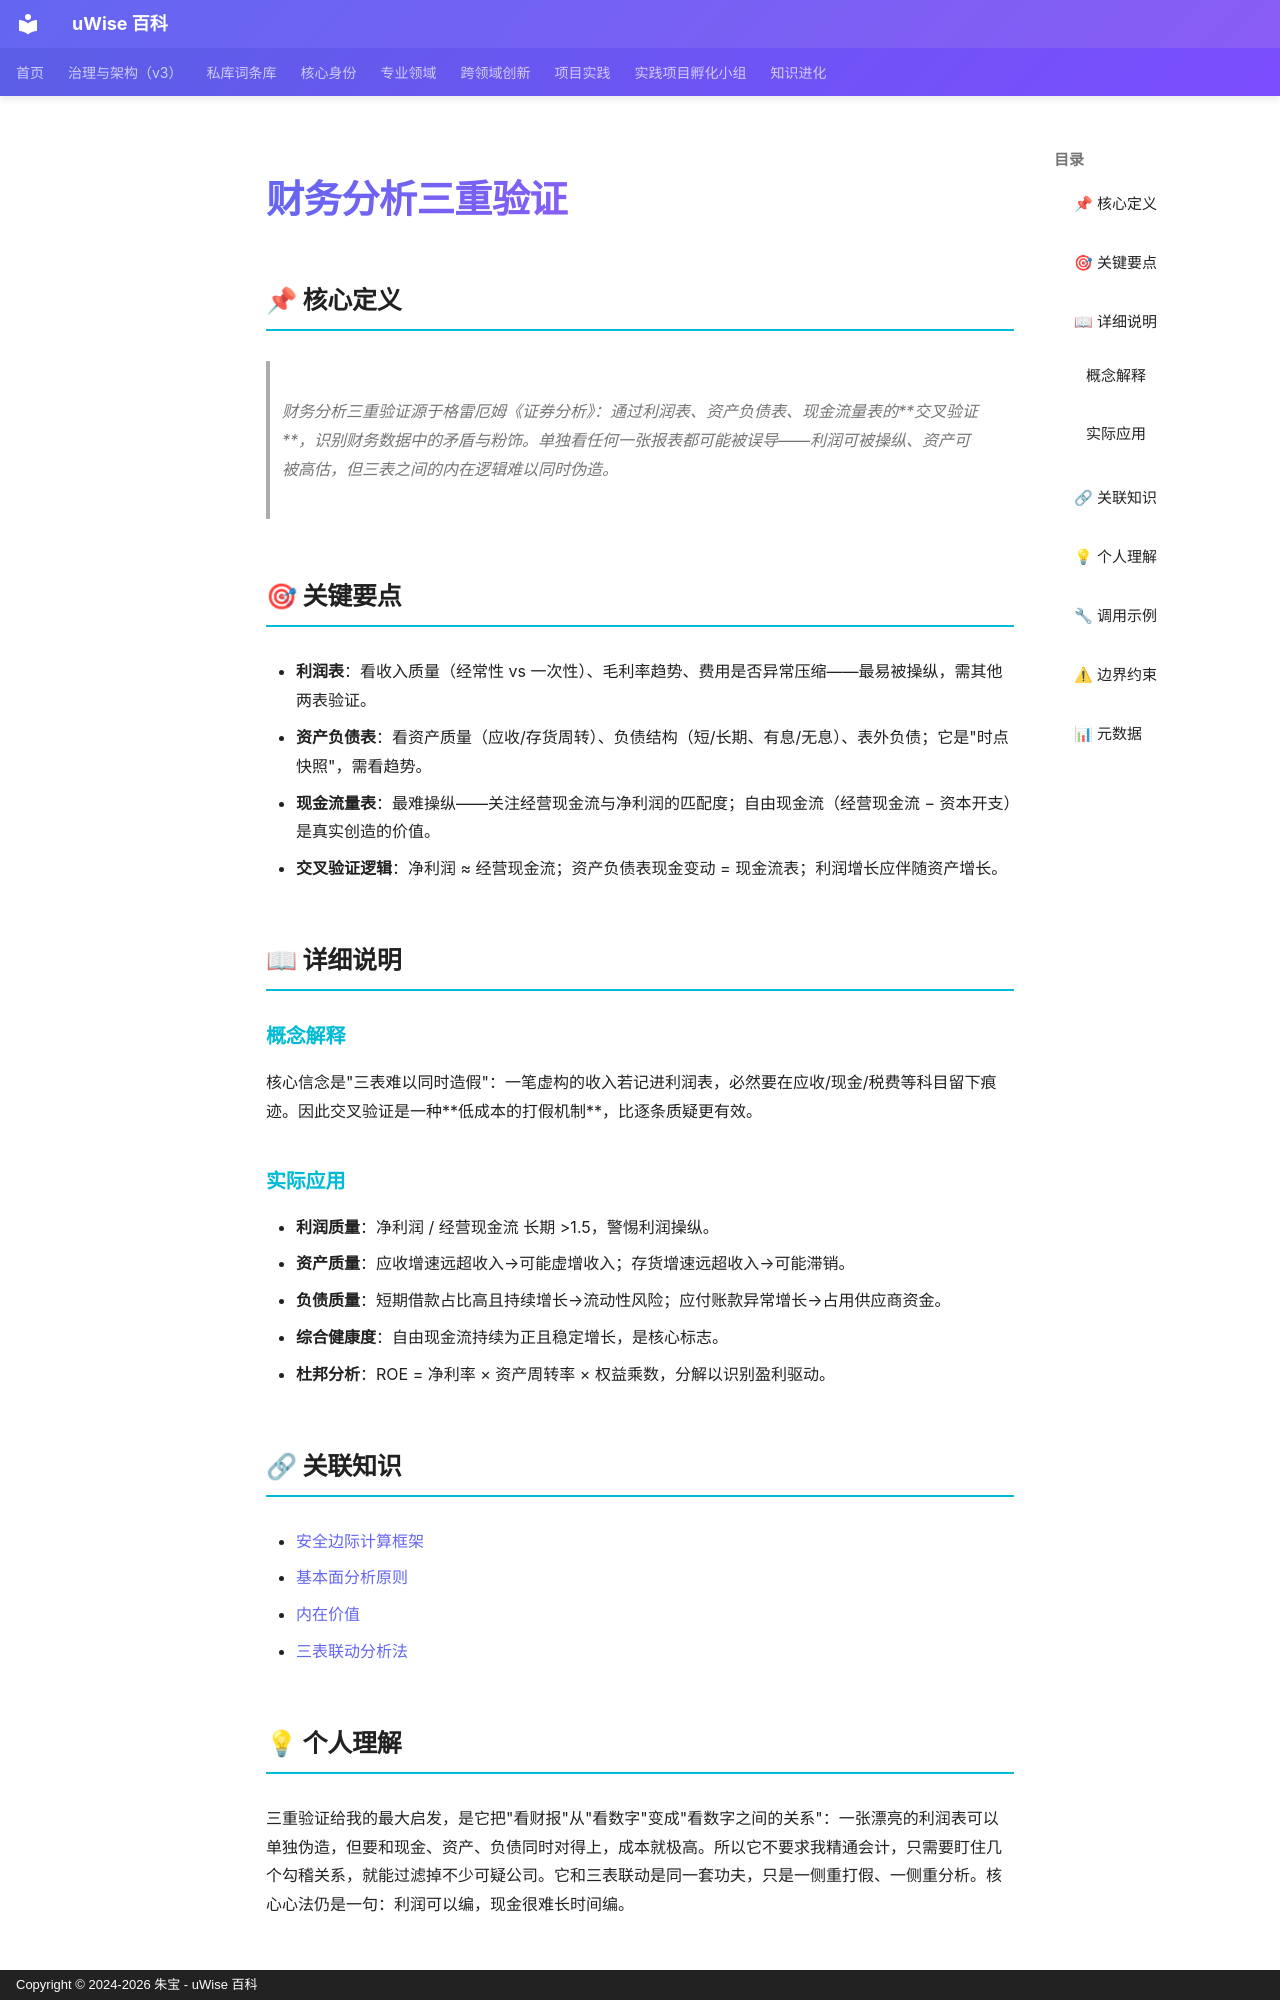

repository: zhubao315/uWise · page: vault-encyclopedia/md-f9997ef3/index.html · generator: mkdocs · copyright: Copyright © 2024-2026 朱宝 - uWise 百科

---
title: "财务分析三重验证"
description: "财务分析三重验证源于格雷厄姆《证券分析》：通过利润表、资产负债表、现金流量表的交叉验证，识别财务数据中的矛盾与粉饰。单独看任何一张报表都可能被误导——利润可被操纵、资产可被高估，但三表之间的内在逻辑难以同时伪造。"
---

# 财务分析三重验证

## 📌 核心定义

> 财务分析三重验证源于格雷厄姆《证券分析》：通过利润表、资产负债表、现金流量表的**交叉验证**，识别财务数据中的矛盾与粉饰。单独看任何一张报表都可能被误导——利润可被操纵、资产可被高估，但三表之间的内在逻辑难以同时伪造。

## 🎯 关键要点

- **利润表**：看收入质量（经常性 vs 一次性）、毛利率趋势、费用是否异常压缩——最易被操纵，需其他两表验证。
- **资产负债表**：看资产质量（应收/存货周转）、负债结构（短/长期、有息/无息）、表外负债；它是"时点快照"，需看趋势。
- **现金流量表**：最难操纵——关注经营现金流与净利润的匹配度；自由现金流（经营现金流 − 资本开支）是真实创造的价值。
- **交叉验证逻辑**：净利润 ≈ 经营现金流；资产负债表现金变动 = 现金流表；利润增长应伴随资产增长。

## 📖 详细说明

### 概念解释

核心信念是"三表难以同时造假"：一笔虚构的收入若记进利润表，必然要在应收/现金/税费等科目留下痕迹。因此交叉验证是一种**低成本的打假机制**，比逐条质疑更有效。

### 实际应用

- **利润质量**：净利润 / 经营现金流 长期 >1.5，警惕利润操纵。
- **资产质量**：应收增速远超收入→可能虚增收入；存货增速远超收入→可能滞销。
- **负债质量**：短期借款占比高且持续增长→流动性风险；应付账款异常增长→占用供应商资金。
- **综合健康度**：自由现金流持续为正且稳定增长，是核心标志。
- **杜邦分析**：ROE = 净利率 × 资产周转率 × 权益乘数，分解以识别盈利驱动。

## 🔗 关联知识

- [安全边际计算框架](../md-d37a4eee/)
- [基本面分析原则](../md-50c4ac04/)
- [内在价值](../md-8767fe8e/)
- [三表联动分析法](../md-7eeabdf0/)

## 💡 个人理解

三重验证给我的最大启发，是它把"看财报"从"看数字"变成"看数字之间的关系"：一张漂亮的利润表可以单独伪造，但要和现金、资产、负债同时对得上，成本就极高。所以它不要求我精通会计，只需要盯住几个勾稽关系，就能过滤掉不少可疑公司。它和三表联动是同一套功夫，只是一侧重打假、一侧重分析。核心心法仍是一句：利润可以编，现金很难长时间编。

---
